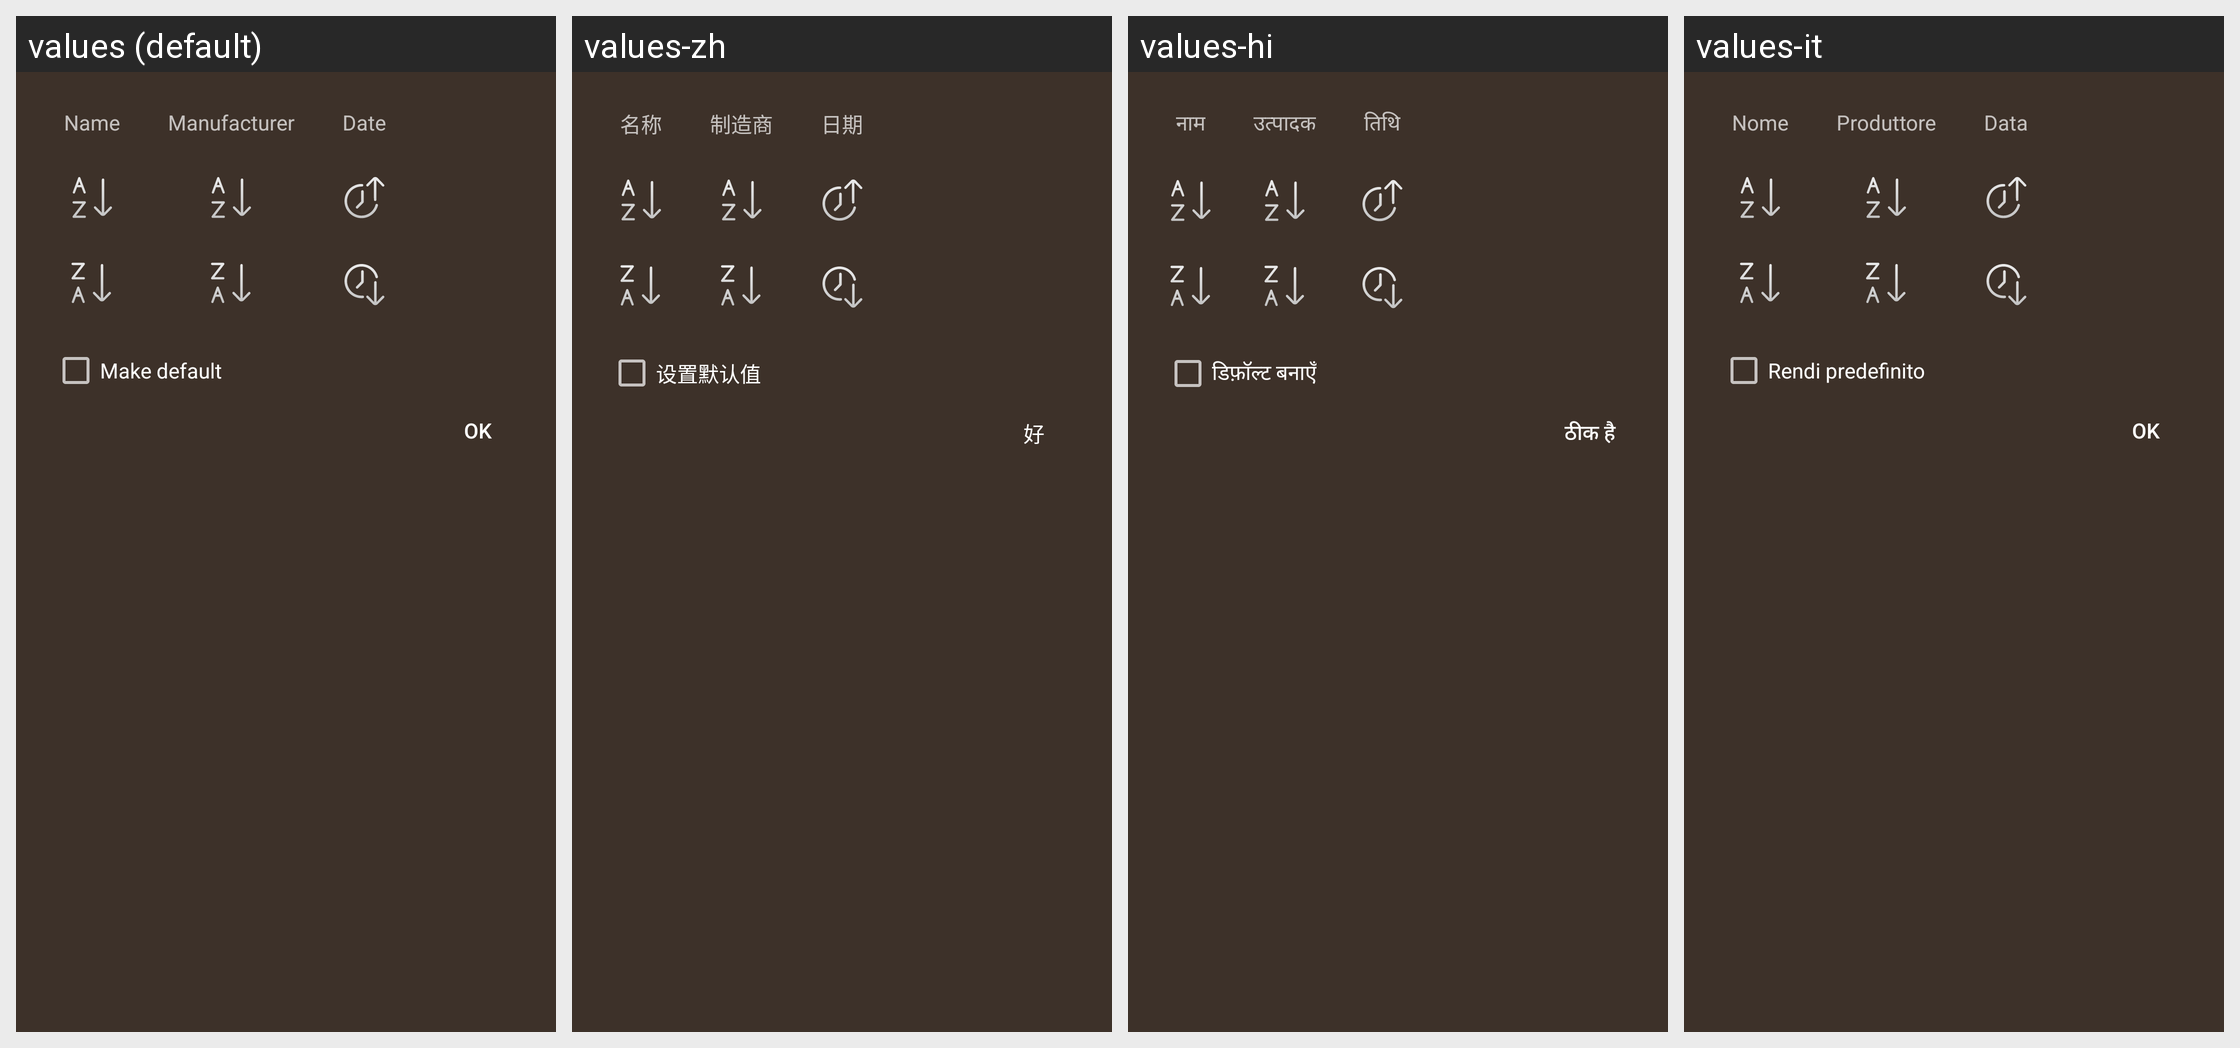

Strings drawn on this Android screen and how each of the app's shown locales translates them:
Android screen res/layout/sort_popup.xml rendered under 4 locales, left to right: values (default), values-zh, values-hi, values-it. Device: Nexus 5 (rendered at 1080×1920; each locale shown at half size, 540×960, under a caption strip naming it); theme AppTheme.
Other locales in the repository, not shown: values-ar, values-de, values-el, values-es, values-fi, values-fr, values-hu, values-ja, values-ko, values-nl, values-pt, values-ru, values-sv, values-uk.
Strings drawn on this screen, with the default value and each locale's value (text and hints the layout hard-codes, and strings that could not be matched under every locale, appear in the picture but are not listed):

sort_property_name
  values: Name
  values-zh: 名称
  values-hi: नाम
  values-it: Nome

sort_property_manufacturer
  values: Manufacturer
  values-zh: 制造商
  values-hi: उत्पादक
  values-it: Produttore

sort_property_date
  values: Date
  values-zh: 日期
  values-hi: तिथि
  values-it: Data

activity_files_sort_order_make_default
  values: Make default
  values-zh: 设置默认值
  values-hi: डिफ़ॉल्ट बनाएँ
  values-it: Rendi predefinito

action_ok
  values: OK
  values-zh: 好
  values-hi: ठीक है
  values-it: OK
